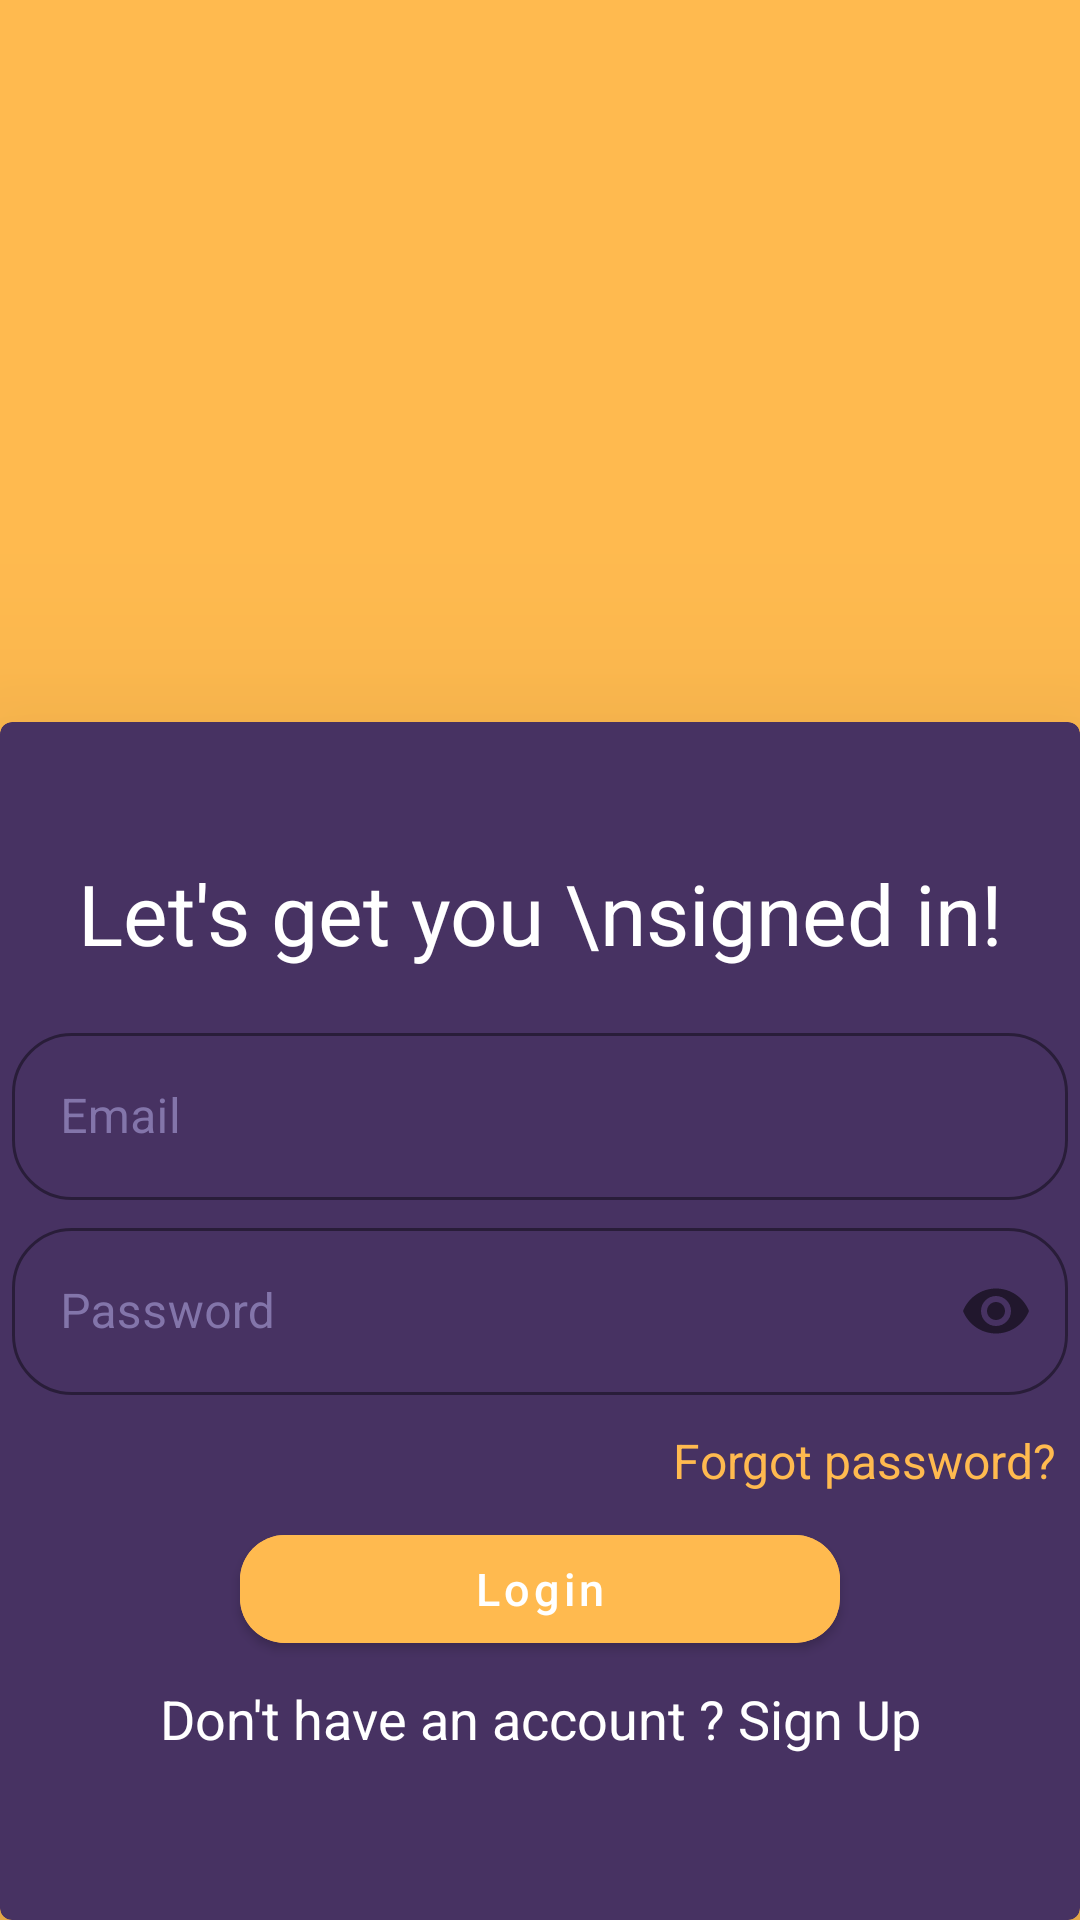

Android layout source for this screen:
<!-- AndroidManifest.xml: application theme Theme.Baker_Street -->
<!-- res/layout/activity_signin.xml -->
<?xml version="1.0" encoding="utf-8"?>
<androidx.constraintlayout.widget.ConstraintLayout xmlns:android="http://schemas.android.com/apk/res/android"
    xmlns:app="http://schemas.android.com/apk/res-auto"
    xmlns:tools="http://schemas.android.com/tools"
    android:layout_width="match_parent"
    android:layout_height="match_parent"
    android:background="@color/yellow"
    android:orientation="vertical"
    tools:context=".activities.SignInActivity">

    <com.google.android.material.card.MaterialCardView
        android:layout_width="0dp"
        android:layout_height="wrap_content"
        android:padding="10dp"
       android:background="@drawable/card_background"
        android:backgroundTint="@color/violet"
        app:cardElevation="50dp"
        app:layout_constraintBottom_toBottomOf="parent"
        app:layout_constraintEnd_toEndOf="parent"
        app:layout_constraintStart_toStartOf="parent">

        <LinearLayout
            android:layout_width="match_parent"
            android:layout_height="wrap_content"
            android:layout_marginTop="0dp"
            android:orientation="vertical">

            <TextView
                android:layout_width="wrap_content"
                android:layout_height="wrap_content"
                android:layout_gravity="center"
                android:layout_marginTop="45dp"
                android:layout_marginBottom="15dp"
                android:gravity="center"
                android:text="Let's get you \nsigned in!"
                android:textColor="@color/white"
                android:textSize="28dp" />

            <com.google.android.material.textfield.TextInputLayout
                style="@style/Widget.MaterialComponents.TextInputLayout.OutlinedBox"
                android:layout_width="match_parent"
                android:layout_height="wrap_content"
                android:layout_marginStart="1dp"
                app:boxCornerRadiusBottomEnd="20dp"
                app:boxCornerRadiusBottomStart="20dp"
                app:boxCornerRadiusTopEnd="20dp"
                app:boxCornerRadiusTopStart="20dp"
                android:layout_marginEnd="1dp"
                app:boxStrokeColor="@color/darkwhite"
                app:hintTextColor="@color/darkwhite"
                android:backgroundTint="@android:color/transparent"

                android:textColorHint="@color/darkwhite"
                android:background="@color/lightViolet"
                android:hint="Email"
                android:padding="1dp">

                <com.google.android.material.textfield.TextInputEditText
                    android:id="@+id/email"
                    android:layout_width="match_parent"
                    android:layout_height="wrap_content"
                    android:layout_margin="2dp"
                    android:textColor="@color/white"
                    android:imeOptions="actionDone"
                    android:inputType="textEmailAddress"
                    android:maxLines="1" />
            </com.google.android.material.textfield.TextInputLayout>
            <com.google.android.material.textfield.TextInputLayout
                style="@style/Widget.MaterialComponents.TextInputLayout.OutlinedBox"
                android:layout_width="match_parent"
                android:layout_height="wrap_content"
                android:layout_marginStart="1dp"
                app:boxCornerRadiusBottomEnd="20dp"
                app:boxCornerRadiusBottomStart="20dp"
                app:boxCornerRadiusTopEnd="20dp"
                app:boxCornerRadiusTopStart="20dp"
                android:layout_marginEnd="1dp"
                app:boxStrokeColor="@color/darkwhite"
                app:hintTextColor="@color/darkwhite"
                android:backgroundTint="@android:color/transparent"
                android:textColorHint="@color/darkwhite"
                android:background="@color/lightViolet"
                android:hint="Password"
                android:padding="1dp"
                app:passwordToggleEnabled="true">

                <com.google.android.material.textfield.TextInputEditText
                    android:id="@+id/password"
                    android:layout_width="match_parent"
                    android:layout_height="wrap_content"
                    android:layout_margin="2dp"
                    android:textColor="@color/white"
                    android:imeOptions="actionDone"
                    android:inputType="textPassword"
                    android:maxLines="1" />
            </com.google.android.material.textfield.TextInputLayout>

            <TextView
                android:id="@+id/forgotPassword"
                android:layout_width="wrap_content"
                android:layout_height="wrap_content"
                android:textColor="@color/yellow"
                android:layout_gravity="end"
                android:layout_margin="8dp"
                android:text="Forgot password?"
                android:textSize="16sp" />


            <com.google.android.material.button.MaterialButton
                android:id="@+id/btnLogin"
                android:layout_width="200dp"
                android:layout_height="wrap_content"
                app:cornerRadius="15dp"
                android:layout_gravity="center"
                android:backgroundTint="@color/yellow"
                android:text="Login"
                android:textAllCaps="false"
                android:textSize="15sp" />

            <TextView
                android:id="@+id/go_to_signup"
                android:layout_width="match_parent"
                android:layout_height="wrap_content"
                android:layout_margin="5dp"
                android:textColor="@color/white"
                android:gravity="center_horizontal"
                android:padding="2dp"
                android:text="Don't have an account ? Sign Up"
                android:textSize="18sp" />

            <ProgressBar
                android:id="@+id/progressbar"
                android:layout_width="wrap_content"
                android:layout_height="wrap_content"
                android:layout_gravity="center_horizontal"
                android:visibility="invisible" />

        </LinearLayout>

    </com.google.android.material.card.MaterialCardView>

</androidx.constraintlayout.widget.ConstraintLayout>
<!-- resources referenced by this layout -->
<resources>
  <color name="darkwhite">#FF8375AA</color>
  <color name="lightViolet">#4e426f</color>
  <color name="violet">#473262</color>
  <color name="white">#FFFFFFFF</color>
  <color name="yellow">#FFBA4F</color>
  <style name="Theme.Baker_Street" parent="Theme.MaterialComponents.DayNight.NoActionBar">
          
          <item name="colorPrimary">@color/purple_500</item>
          <item name="colorPrimaryVariant">@color/purple_700</item>
          <item name="colorOnPrimary">@color/white</item>
          
          <item name="colorSecondary">@color/teal_200</item>
          <item name="colorSecondaryVariant">@color/teal_700</item>
          <item name="colorOnSecondary">@color/black</item>
          
          <item name="android:statusBarColor" tools:targetApi="l">@color/yellow</item>
          
      </style>
  <color name="purple_500">#FF6200EE</color>
  <color name="purple_700">#FF3700B3</color>
  <color name="teal_200">#FF03DAC5</color>
  <color name="teal_700">#FF018786</color>
  <color name="black">#FF000000</color>
</resources>
